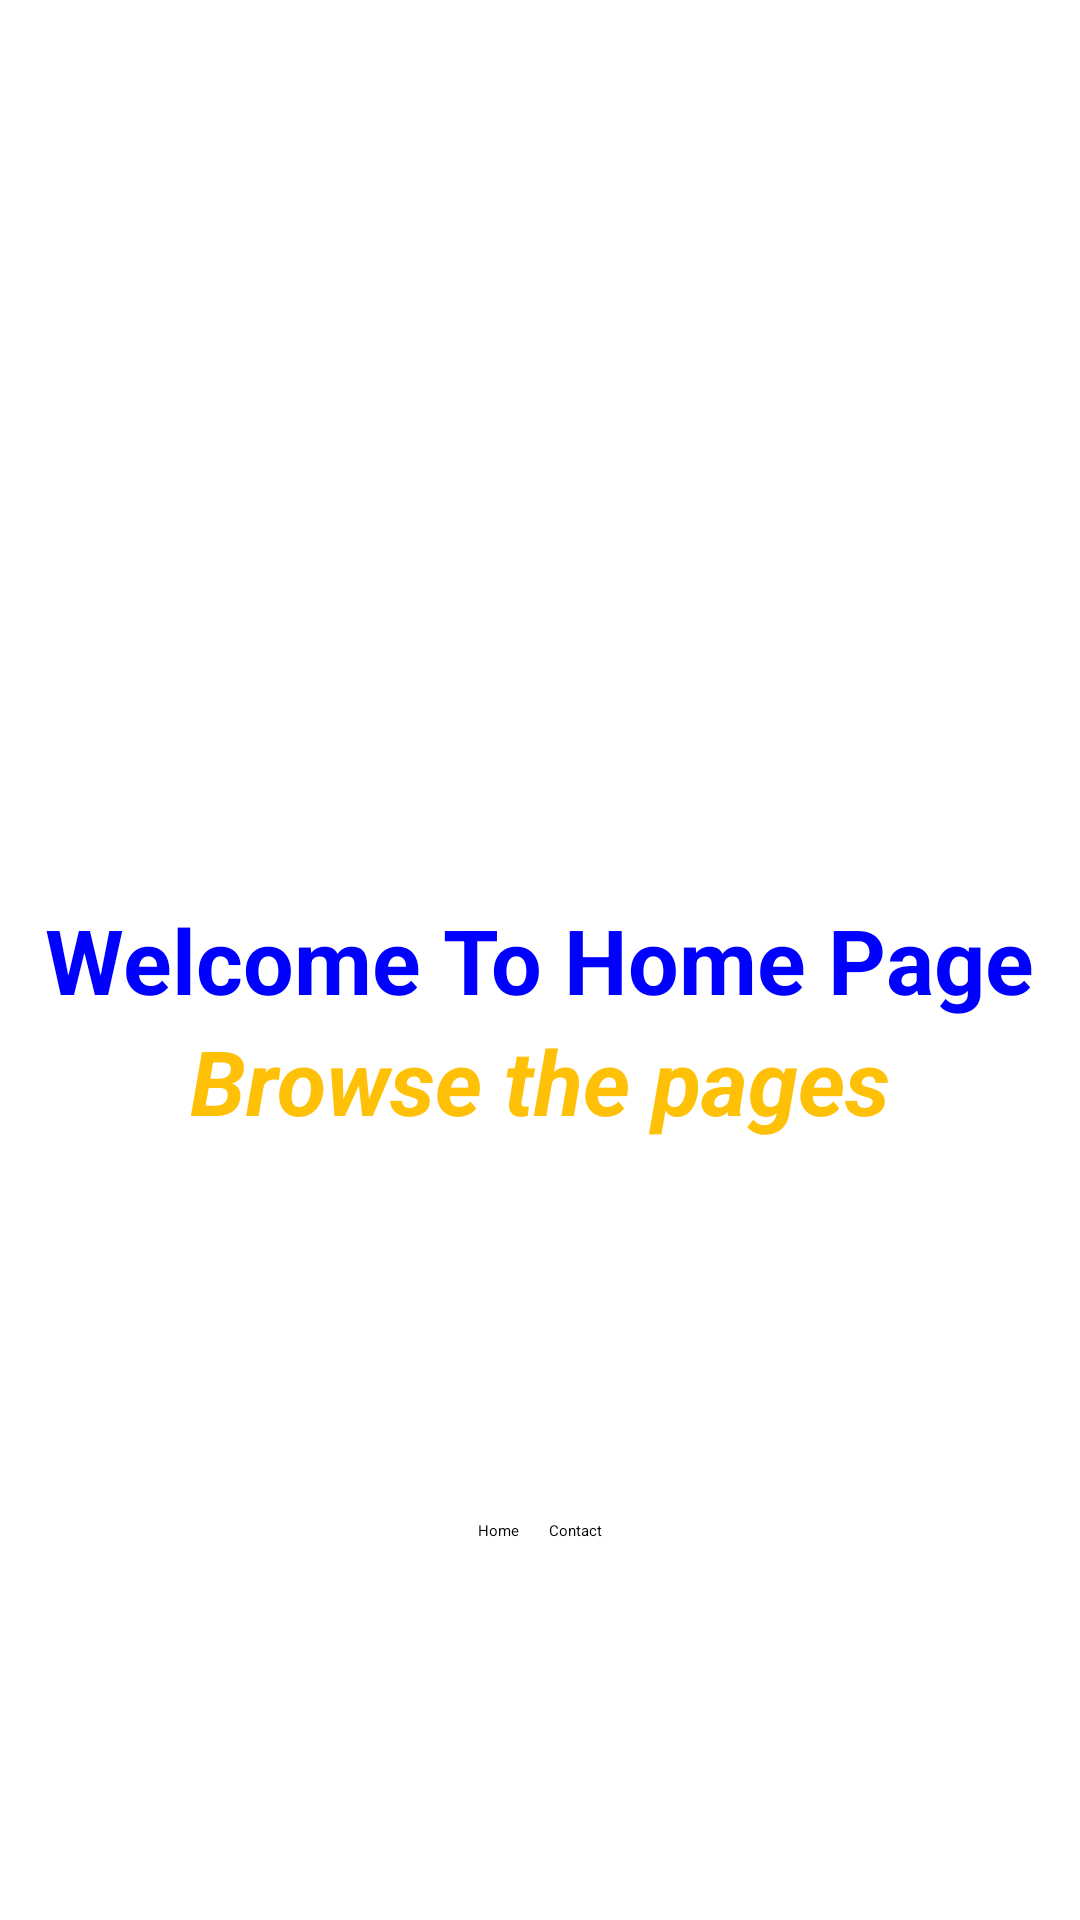

The Android layout XML behind this screen, and the referenced resources:
<!-- AndroidManifest.xml: application theme Theme.FirstApplication -->
<!-- res/layout/activity_relative_example.xml -->
<?xml version="1.0" encoding="utf-8"?>
<RelativeLayout
    android:layout_width="match_parent"
    android:layout_height="match_parent"
    xmlns:android="http://schemas.android.com/apk/res/android">

    <TextView
        android:layout_width="wrap_content"
        android:layout_height="wrap_content"
        android:text="Welcome To Home Page"
        android:textSize="30sp"
        android:id="@+id/welcomeTxt"
        android:textStyle="bold"
        android:layout_centerHorizontal="true"
        android:layout_centerVertical="true"
        android:textColor="@color/blue"
        />

    <TextView
        android:layout_width="wrap_content"
        android:layout_height="wrap_content"
        android:text="Browse the pages"
        android:layout_centerHorizontal="true"
        android:layout_below="@id/welcomeTxt"
        android:textSize="30sp"
        android:id="@+id/browse"
        android:textStyle="bold|italic"
        android:textColor="@color/yellow"
        />
   <LinearLayout
       android:layout_width="match_parent"
       android:layout_height="match_parent"
       android:gravity="center"
       android:layout_below="@id/browse"
       android:orientation="horizontal">
       <Button
           android:layout_width="wrap_content"
           android:layout_height="wrap_content"
           android:layout_centerHorizontal="true"
           android:id="@+id/home"
           android:text="Home"/>

       <Button
           android:layout_width="wrap_content"
           android:layout_height="wrap_content"
           android:layout_below="@id/browse"
           android:layout_centerHorizontal="true"
           android:id="@+id/contact"
           android:layout_marginLeft="10dp"
           android:backgroundTint="@color/yellow"
           android:text="Contact"/>
   </LinearLayout>

</RelativeLayout>
<!-- resources referenced by this layout -->
<resources>
  <color name="blue">#0000FF</color>
  <color name="yellow">#FFC107</color>
</resources>
